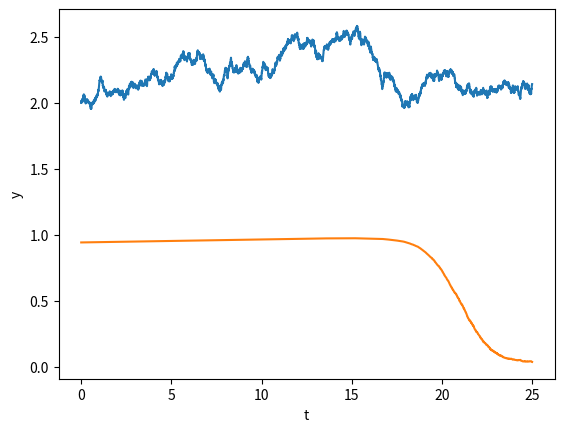

Python code for this plot:
from math import sqrt
from scipy.stats import norm
import numpy as np
import matplotlib.pyplot as plt


def brownian(x0, n, dt, delta, out=None):
    """
    Generate an instance of Brownian motion (i.e. the Wiener process):

        X(t) = X(0) + N(0, delta**2 * t; 0, t)

    where N(a,b; t0, t1) is a normally distributed random variable with mean a and
    variance b.  The parameters t0 and t1 make explicit the statistical
    independence of N on different time intervals; that is, if [t0, t1) and
    [t2, t3) are disjoint intervals, then N(a, b; t0, t1) and N(a, b; t2, t3)
    are independent.

    Written as an iteration scheme,

        X(t + dt) = X(t) + N(0, delta**2 * dt; t, t+dt)


    If `x0` is an array (or array-like), each value in `x0` is treated as
    an initial condition, and the value returned is a numpy array with one
    more dimension than `x0`.

    Arguments
    ---------
    x0 : float or numpy array (or something that can be converted to a numpy array
         using numpy.asarray(x0)).
        The initial condition(s) (i.e. position(s)) of the Brownian motion.
    n : int
        The number of steps to take.
    dt : float
        The time step.
    delta : float
        delta determines the "speed" of the Brownian motion.  The random variable
        of the position at time t, X(t), has a normal distribution whose mean is
        the position at time t=0 and whose variance is delta**2*t.
    out : numpy array or None
        If `out` is not None, it specifies the array in which to put the
        result.  If `out` is None, a new numpy array is created and returned.

    Returns
    -------
    A numpy array of floats with shape `x0.shape + (n,)`.

    Note that the initial value `x0` is not included in the returned array.
    """

    x0 = np.asarray(x0)

    # For each element of x0, generate a sample of n numbers from a
    # normal distribution.
    r = norm.rvs(size=x0.shape + (n,), scale=delta*sqrt(dt))

    # If `out` was not given, create an output array.
    if out is None:
        out = np.empty(r.shape)

    # This computes the Brownian motion by forming the cumulative sum of
    # the random samples.
    np.cumsum(r, axis=-1, out=out)

    # Add the initial condition.
    out += np.expand_dims(x0, axis=-1)

    return out


def main():
    # PARAMS
    delta = 0.1
    T = 25.0
    N = 5000
    dt = T/N

    # CIR Params
    # P(t,T) = A(t,T)exp(-B(t,T)r_t)
    a = 0.01  # speed of reversion to b (mean)
    b = 0.001
    sig = 0.0074  # vol

    def A(t, T, a, b, sig):
        h = sqrt(a**2 + 2*sig**2)
        top = 2*h*np.exp(0.5*(a+h)*(T-t)/2)
        bottom = 2*h+(a+h)*(np.exp((T-t)*h)-1)
        return (top/bottom)**(2*a*b/sig**2)

    def B(t, T, a, b, sig):
        h = sqrt(a**2 + 2*sig**2)
        top = 2*np.exp((T-t)*h-1)
        bottom = 2*h+(a+h)*((np.exp(T-t)*h)-1)
        return top/bottom

    def P(t, T, r, a, b, sig):
        P = A(t, T, a, b, sig)*np.exp(-1*B(t, T, a, b, sig)*r)
        return P

    # number of processes
    m = 1

    # array for each proc.
    x = np.empty((m, N+1))

    # IC
    x[:, 0] = 2

    brownian(x[:, 0], N, dt, delta, out=x[:, 1:])

    t = np.linspace(0, N*dt, N+1)

    for k in range(m):
        plt.plot(t, x[k])
        plt.plot(t, P(t, T, x[k]/100, a, b, sig))
    plt.xlabel('t')
    plt.ylabel('y')

    plt.show()


if __name__ == '__main__':
    main()
